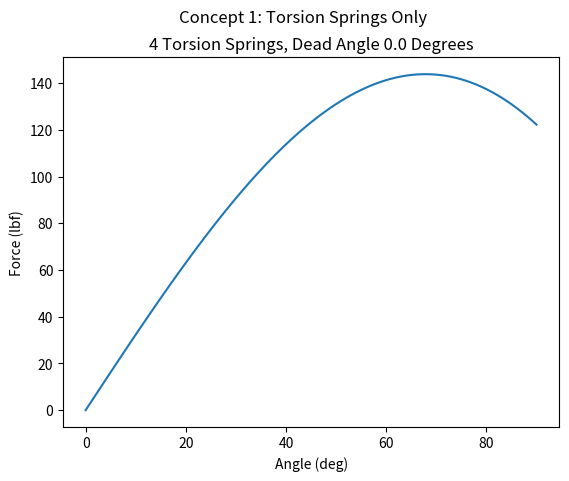

Python code for this plot:
"""door-closure-calc.py: Evaluate force profiles for waterjet door closure
options.

Date Created: 6 Dec 2021
[redacted]

"""

import numpy as np
import matplotlib.pyplot as plt

########## Torsion spring option ##########
# Initialize angles in degrees for open position
min_open = 0.0
max_open = 90.0
npts = 91
theta_open = np.linspace(min_open, max_open, num=npts, endpoint=True)

# print(theta_open)

# Set parameters
theta_dead = 0.0   # Angle at which the springs start to engage
theta_max = 90.0    # Assumed angle at which maximum torque is achieved
theta_max_rad = theta_max*np.pi/180.0
torque_rating = 2000.0    # Spring torque rating, lbf*in
kappa = torque_rating/theta_max_rad     # Torsional spring constant, (lbf*in/deg)
weight = 600.0      # Door weight, lbs
height = 45.0       # Height from pivot point to top of door
nsprings = 4

force = np.zeros(theta_open.shape)

for i in range(len(theta_open)):
    angle = theta_open[i]
    if angle < theta_dead:
        force[i] = (weight/2.0)*np.sin(angle*np.pi/180.0)
    else:
        force[i] = (weight/2.0)*np.sin(angle*np.pi/180.0) - nsprings*(kappa*(angle-theta_dead)*np.pi)/(180.0*height)

print("Maximum force: {} lbs".format(max(force)))

fig1 = plt.figure(1)
plt.plot(theta_open,force)
plt.xlabel("Angle (deg)")
plt.ylabel("Force (lbf)")
titlestring = "{} Torsion Springs, Dead Angle {} Degrees".format(nsprings, theta_dead)
plt.title(titlestring)
fig1.suptitle("Concept 1: Torsion Springs Only")
plt.show()




########## Pulley and cable option ##########
P0 = 5.0    # Preload exerted by rotational spring
